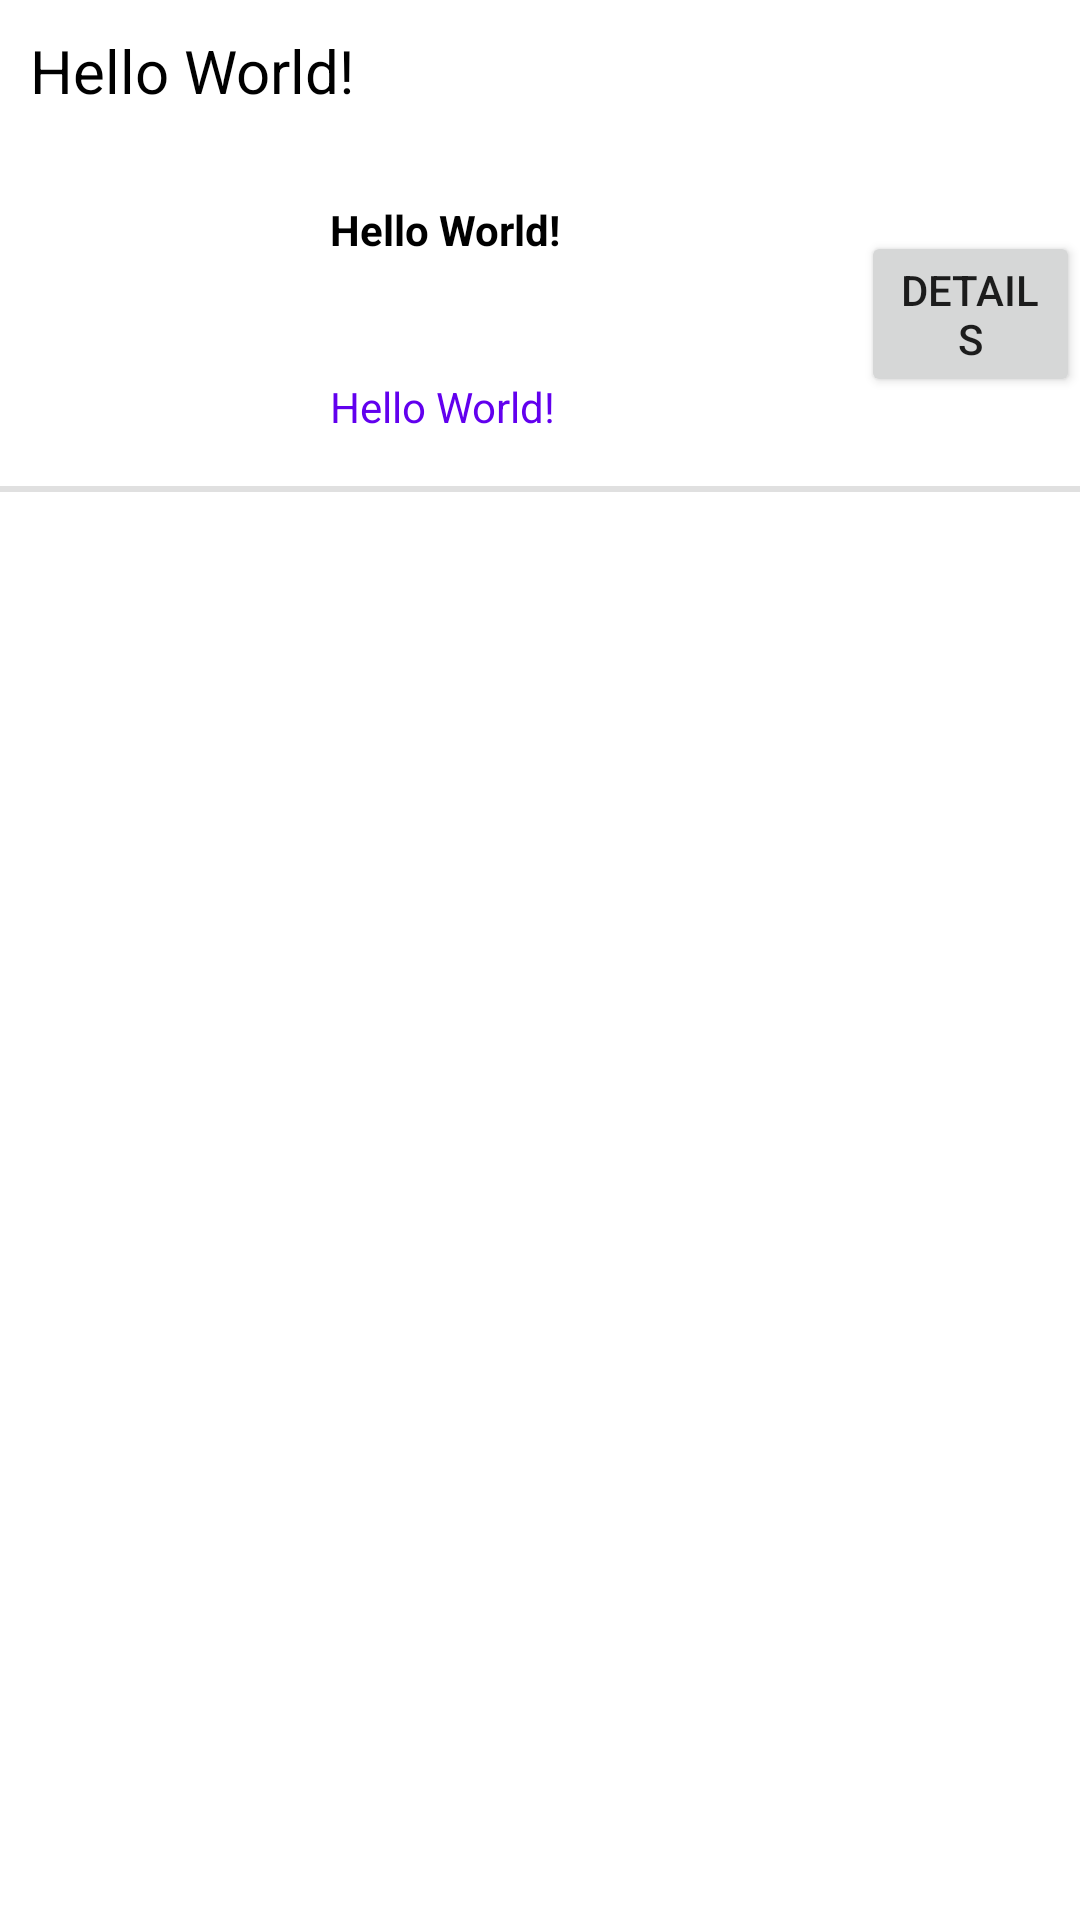

The Android layout XML behind this screen, and the referenced resources:
<!-- AndroidManifest.xml: application theme Theme.ShoppinKotlin -->
<!-- res/layout/activity_select_category.xml -->
<?xml version="1.0" encoding="utf-8"?>
<LinearLayout xmlns:android="http://schemas.android.com/apk/res/android"
    xmlns:app="http://schemas.android.com/apk/res-auto"
    xmlns:tools="http://schemas.android.com/tools"
    android:orientation="vertical"
    android:layout_width="match_parent"
    android:layout_height="wrap_content"
    tools:context=".SelectCategoryActivity"
    >

    <TextView
        android:id="@+id/selectCategory"
        android:layout_width="match_parent"
        android:layout_height="wrap_content"
        android:padding="10dp"
        android:textSize="20sp"
        android:text="Hello World!"
        android:textColor="@color/black">

    </TextView>

    <LinearLayout
        android:layout_width="match_parent"
        android:layout_height="wrap_content"
        android:orientation="horizontal"
        app:layout_constraintEnd_toEndOf="parent"
        app:layout_constraintStart_toStartOf="parent"
        app:layout_constraintTop_toTopOf="parent"


        >

        <ImageView
            android:id="@+id/imageView"
            android:layout_width="110dp"
            android:layout_height="110dp"
            android:layout_marginTop="5dp"
            tools:srcCompat="@drawable/default_product_image" />

        <LinearLayout
            android:layout_width="wrap_content"
            android:layout_height="wrap_content"
            android:orientation="vertical">

            <TextView
                android:id="@+id/text_product_name"
                android:layout_width="wrap_content"
                android:layout_height="wrap_content"
                android:paddingTop="20dp"
                android:text="Hello World!"
                android:textColor="@color/black"
                android:textStyle="bold" />


            <TextView
                android:id="@+id/text_product_price"
                android:layout_width="wrap_content"
                android:layout_height="wrap_content"
                android:paddingTop="40dp"
                android:text="Hello World!"
                android:textColor="@color/purple_500" />

        </LinearLayout>

        <Button
            android:id="@+id/button_viewMore"
            android:layout_width="match_parent"
            android:layout_height="wrap_content"
            android:layout_marginStart="100dp"
            android:layout_marginTop="30dp"
            android:text="Details" />


    </LinearLayout>

    <View
        android:id="@+id/divider"
        android:layout_width="match_parent"
        android:layout_height="2dp"
        android:background="?android:attr/listDivider"/>



</LinearLayout>
<!-- resources referenced by this layout -->
<resources>
  <color name="black">#FF000000</color>
  <color name="purple_500">#FF6200EE</color>
  <style name="Theme.ShoppinKotlin" parent="Theme.MaterialComponents.Light.NoActionBar">
          
          <item name="colorPrimary">@color/purple_500</item>
          <item name="colorPrimaryVariant">@color/purple_700</item>
          <item name="colorOnPrimary">@color/white</item>
          
          <item name="colorSecondary">@color/teal_200</item>
          <item name="colorSecondaryVariant">@color/teal_700</item>
          <item name="colorOnSecondary">@color/black</item>
          
          <item name="android:statusBarColor" tools:targetApi="l">?attr/colorPrimaryVariant</item>
          
      </style>
  <color name="purple_700">#000000</color>
  <color name="white">#FFFFFFFF</color>
  <color name="teal_200">#FF03DAC5</color>
  <color name="teal_700">#FF018786</color>
</resources>
